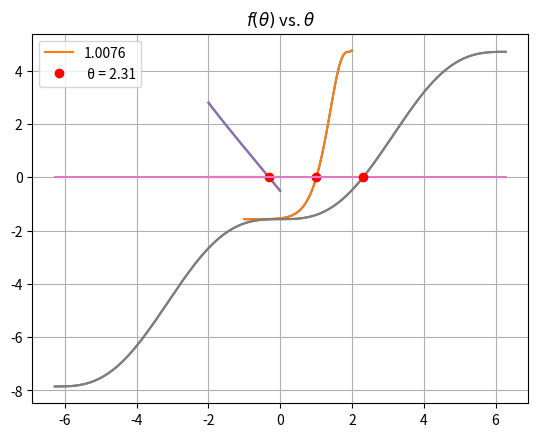
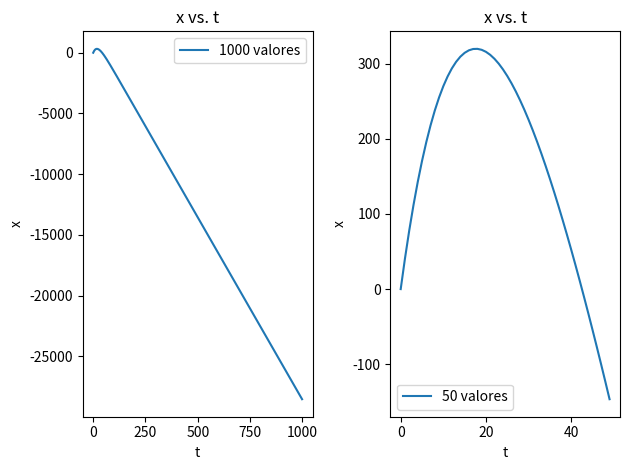
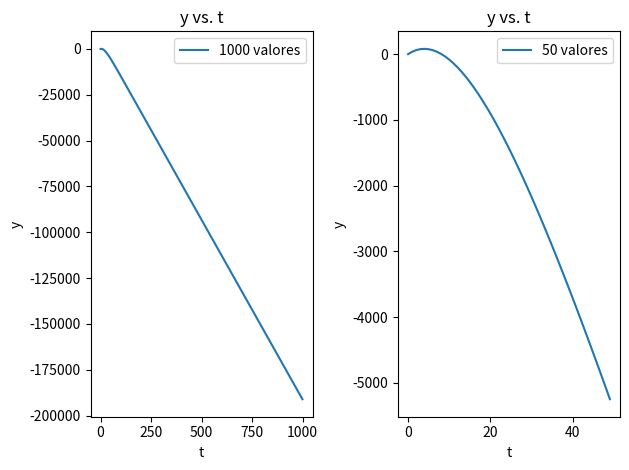
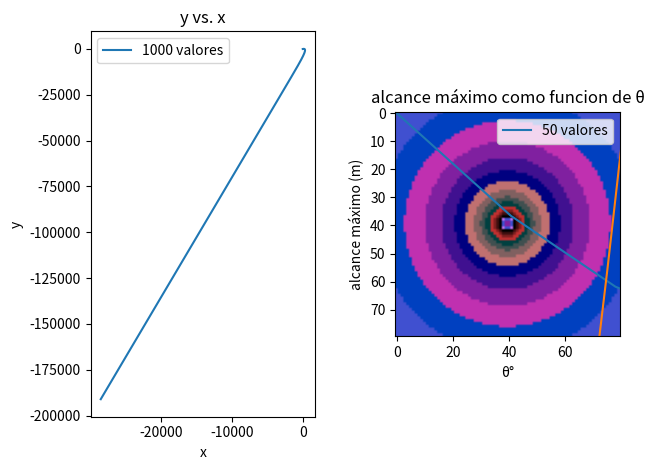

These charts were generated, in order, by the following Python code:
# -*- coding: utf-8 -*-
"""Lab06_ceros_funciones.ipynb

Automatically generated by Colaboratory.

Original file is located at
    https://colab.research.google.com/drive/11wys1ioVHMVJPqW6Lo8EwKQYnhzPlVpG

>[Codigo Markdown:](#scrollTo=HmTyV2-NQKwR)

>[Ceros de funciones](#scrollTo=UCFMTQZz-Y6l)

>>[bisección](#scrollTo=P0L8RdCVKZmb)

>>[Newton](#scrollTo=Y7x6yKhhOPMU)

>>[punto fijo](#scrollTo=1BFswTuxOTjC)

>[Partícula en reposo](#scrollTo=DIOVE0E1XZ1-)

>[Area](#scrollTo=3SVJWnEeVcAP)

>[Movimiento de proyectiles en presencia de viento.](#scrollTo=zxQOD2FgQIfM)

>[Construir un fractal empleando el metodo de Newton-Raphson,](#scrollTo=Ok4b668dWU_A)

<a href="https://colab.research.google.com/github/hernansalinas/autogrades/blob/main/Laboratorios_Taller/Lab06_ceros_funciones.ipynb" target="_parent"><img src="https://colab.research.google.com/assets/colab-badge.svg" alt="Open In Colab"/></a>

# Codigo Markdown:
Los numeras a, b, c y d tiene que ver con escritura en código Markdown y comandos de latex:

a. Escriba en pseudocódigo los pasos para aplicar el método de la bisección.

A continuación se presneta el peusocódigo correspondiente a los pasos que hay detrás de la aplicación del método de la bisección.

Al momento de aplicar el método no es necesario crear un código que realice estos pasos, sino que se puede hacer lo siguiente:

```
from scipy import optimize

optimize.bisect(función, punto 1, punto 2, argumentos)         #nos da el valor de la raíz

```
De aquí, es importante resaltar que el signo de funcion(punto 1) debe ser contrario a signo de funcion(punto 2), para que se pueda satisfacer el teorema del valor medio

```
input: a, b, tol, maximo numero de iteraciones N_0

output: p --> aproximación al valor de la raiz de la función (en caso de exixtir en el intervalo (a,b)

PASO 1:
i =1
a_1 =a
b_1 =b

PASO 2:
while i< N_0, realizar los pasos del 3 al 6

  PASO 3:
    calcular p = (a_1 + b_1) / 2

  PASO 4:
    si f(p)==0 ó (b-a) / 2 < tol entonces          #si el punto medio entre la distancia de los dos puntos que se han elegido 
                                                   es menor a una tolerancia
    OUTPUT p
    END

  PASO 5: 
    reasignar i += 1

  PASO 6: 
    si f(a) * f(p) > 0 entonces
    reasignar a = p

    else 
    reasignar b = p 

OUTPUT ('Método fallido después de N_0 iteraciones')
END
```

b. Realice la deducción del metodo de Newton-Rapshon, se recomienda escribir las ecuaciones en formato latex, para ello puede emplear las siguientes expresiones:   LA DEDUCCION EN DETALLE SE ENCUENTRA EN EL LIBRO DE BURDEN

Sea f una función de clase $C^2$ en el intervalo [a,b]. 

Sea $p_0$ perteneciente a [a, b] ser una aproximación al valor de la raiz de la funcion $p$, tal que $f(p_o) \neq 0$.

Consideramos la expansión de taylor para función f, centrada en el punto p_0:



\begin{equation}
  f(x) = \sum_{n=0}^{\infty} \frac{f^{(n)}(x_0)}{n!}(x-x_0)^n
\end{equation}


Ahora, evaluamos la anterior expresión en el punto x= p


\begin{equation}
  f(p) = 0 = \sum_{n=0}^{\infty} \frac{f^{(n)}(x_0)}{n!}(p-x_0)^n
\end{equation}

Como $|p-p_0|$ es pequeño (bajo la suposicion de que $p_0$ es un numero cercano a la raíz $p$ de la función, entonces podemos despreciar los términos después del segundo orden de esta serie, tal que:

\begin{equation}
  f(p) = 0 = f(x_0) + f'(x_0)(p-x_0)
\end{equation}

Por lo tanto, al despejar $p$, tenemos que:

\begin{equation}
  p = x_0 - \frac{f(x_0)}{f'(x_0)}
\end{equation}

Lo anterior es lo que nos va dar la idea de como funciona el proceso de iteración a través del método de Newton - Raphson, tal que lo que vamos a hacer es generar una secuencia $\{p_n\}_{n=0}^{\infty} \quad$, donde para $n\geq 1$:

\begin{equation}
  p_n = p_{n-1} - \frac{f(p_{n-1})}{f'(p_{n-1})\quad},           
\end{equation}

sin embargo, es importante resaltar que el objetivo del proceso no es realizarlo infinitas veces, sino establecer una tolerancia (tol), tal que cuando $|p_n - p_{n-1}|$ < tol, entonces el proceso pare.

c. ¿Cuál es la diferencia del metodo de Newton-Rapson con respecto al de la secante?

La diferencia entre la aplicación de estos dos métodos viene esencialmente determinada por la presencia y uso de la derivada de la función para el cálculo de la raíz.

Para encontrar las raices de una función $f(x)$ a través del método de Newton-Raphson, es necesario conocer la derivada de la función, y proporcionar un punto; mientras que para desarrollarlo por el método de la secante basta con proporcionar dos puntos de la función que se encuentren cercanos a la raiz.

Ee importante resaltar que el punto o los puntos que se ingresen a cada uno de los métodos deben ser cercanos al valor de la raíz, con el fin de evitar problemas de convergencia. Sin embargo, aún tomando valores cercanos existe la posibilidad de que el resultado diverja a razón de los valores que fueron considerados

d. Escriba en pseudocódigo los pasos para aplicar el método Punto Fijo.

A continuación se presenta el peusocódigo correspondiente a los pasos que hay detrás de la aplicación del método del punto fijo.

Al momento de aplicar el método no es necesario crear un código que realice estos pasos, sino que se puede hacer lo siguiente:

```
from scipy import optimize

optimize.fixed_point(func, p_0, args)

tal que func es la función que hemos definido de la siguiente manera:

Sea f la función a la cual le deseamos encontrar la raiz, entonces:
func(x) = x - f(x)

```
De aquí, es importante resaltar que el valor de p_0 debe ser cercano a la raiz, y que la funcion que se ingresa no es a la que le queremos encontrar la raíz, sino una que definimos de la manera descrita previamente

```
INPUT punto aproximado al valor de la raiz p_0,tolerancia, máximo numero de iteraciones N0
OUTPUT valor aproximado de la raíz, o mensaje de error

PASO 1:
  definir i=1

PASO 2:  
  while i=<N0, realizar los pasos 3 al 6

  PASO 3:
    definir p=g(p0)                    # se van a ir definiendo diferenetes puntos p_i

  PASO 4:
    si |p-p0|<tol entonces             #cuando abs(dif(dos de los puntos calculados))es pequeña
      output p, END

  PASO 5: 
    redefinir i += 1

  PASO 6:
    redefinir p0=p                     #de modo que cuando vuelva al paso 3, p = g(g(p0))

PASO 7:
  OUTPUT ('el procedimiento ha fallado luego de N0 iteraciones')
  END
```

# 2. Ceros de funciones
*Encontrar* los ceros de $e^{x}-2= \cos(e^x-2)$ por diferentes metodos, bisection, newton-rapshon, punto fijo.
"""

import numpy as np
from scipy import optimize
import matplotlib.pyplot as plt


def func(x):
  return np.exp(x) - 2 - np.cos(np.exp(x) - 2 )

x= np.linspace(-1, 2)     #vamos a considerar un intervalo pequeño, en el cual podamos identificar una raiz
y= func(x)

plt.plot(x, y)

"""##bisección"""

# vamos a encontrar las raices de la funcion por medio del metodo de la bisección

a=-5
b=5

raiz=  optimize.bisect(func, a, b)
print(f'la raiz de la función es {raiz}')

x= np.linspace(-1, 2)    
y= func(x)

plt.plot(x, y, label=f'{round(raiz, 4)}')
plt.plot(raiz, func(raiz), 'ro')
plt.grid()
plt.title('Bisección')
plt.legend(loc='best');

"""##Newton"""

#recordamos que para aplicar el método de newton debemos calcular la derivada de la función

import sympy as sp

def func(x):
  return np.exp(x) - 2 - np.cos(np.exp(x) - 2 )

#vamos a calcular la derivada de la función

x= sp.symbols('x')
f= lambda x: sp.exp(x) - 2 - sp.cos(sp.exp(x) - 2 )
der = sp.diff(f(x), x)
der

der_1= sp.lambdify(x, der, 'numpy')     #convertimos la función que sale de sympy a una función de numpy con la cual podemos trabajar, ingresando primero los argumentos, luego la función, y luego numpy, que es a lo que la queremos convertir
der_1

print(f' el valor de la raiz de la función tomando x_0 = 1 es {optimize.newton(func, 0.5, der_1)}')

"""##punto fijo"""

#defino la función que es la que debo ingresar en el método de punto fijo


def g(x):
  return x- func(x)

print(f'el valor de la raiz usando el método del punto fijo es {optimize.fixed_point(g, 1)}')

"""Notamos que por los tres métodos obtenemos el mismo resultado cuando consideramos un punto inicial cercano a la raíz (se elige el punto con base a la inspección de la gráfica de la función)

#3. Partícula en reposo
Una particula parte del reposo sobre un plano inclinado uniforme, cuyo ángulo 
$\theta$ cambia con una rapidez constante de : 

\begin{equation}
\frac{\mathrm{d}\theta}{\mathrm{d} t} = \omega < 0
\end{equation}

Al final de t segundos, la posición del objeto esta dada por: 


\begin{equation}
x(t) = -\frac{g}{2\omega^2} \left( \frac{e^{\omega t}-e^{-\omega t}}{2}-\sin\omega t\right) 
\end{equation}

Suponga que la particula se desplazo 0.51m en 1s. Encuentre, con exactitud de $10^{-5}$ la rapidez $\omega$ con que cambia $\theta$. Supoga $g=9.76$m/s
"""

#de acuerdo con lo que nos dicen en el problema, lo que debemos hacer es resolver es la siguiente ecuacion:

import numpy as np

def fun(w):
  g= 9.76
  return (-g / (2* w**2)) * ((np.exp(w) - np.exp(-w)) / 2 - np.sin(w))  - 0.51

#debemos resolver la anterior ecuacion para w.
#lo que hacemos es una gráfica, para darnos una intuición de donde podría estar el cero de la función

import matplotlib.pyplot as plt

x= np.linspace(-2, -0.000005)
y= fun(x)
ceros= np.zeros(50)

plt.plot(x,y)
plt.plot(x, ceros)
plt.grid();

#encontremos la raíz por medio del método del punto fijo

#definimos la funcion que vamos a usar en la aplicación del punto fijo

def ec(w):
  return w- fun(w)

from scipy import optimize

raiz= optimize.fixed_point(ec, -0.25, xtol=1e-05)
print(f'utilizando el método del punto fijo, se encuentra que la raíz de la función es {optimize.fixed_point(ec, -0.25)}')

#graficamos el punto

x= np.linspace(-2, -0.000005)
y= fun(x)

plt.plot(x,y)
plt.plot(raiz, fun(raiz), 'ro')
plt.grid();

"""Concluimos que la rapide con la que cambia $\theta$ es aproximadamente de -0.313 $\frac{rad}{seg}$

#3.  Area 
Hallar el área de un segmento circular cuya area sea igual a una cuarta parte del área del circulo. Para la solución se sugiere lo siguiente:

a) Encontrar la ecuacion trascendental.

b) Con la ecuación anterior, definir una funcion $f(\theta)=0$. Emplee la funcion labmda de python.

c) Construir una data frame de pandas con la columna "theta" con 1000 registros(filas) entre $[-2\pi, 2\pi]$. Sugerencia, para construir el data frame emplee la función linspace como sigue : np.linspace(-2*np.pi, 2*np.pi, 1000 )

d) Construir una segunda columna titulada "F_theta" con los registros f(theta)

f) Realice un gráfico de  "F_theta" vs "theta". Identifique el intervalo de la raiz.

Estime el valor del ángulo empleando los siguientes metodos(Emplee  la documentacion):

g) [Bisección](https://docs.scipy.org/doc/scipy/reference/generated/scipy.optimize.bisect.html)

h) [Newton-Rapshon](https://docs.scipy.org/doc/scipy/reference/generated/scipy.optimize.newton.html)

i) [Secante](https://docs.scipy.org/doc/scipy/reference/generated/scipy.optimize.newton.html) 

j) [Punto Fijo](https://docs.scipy.org/doc/scipy/reference/generated/scipy.optimize.fixed_point.html)

a) Encontrar la ecuacion trascendental.

Al lado izquierdo tenemos la ecuacion correspondiente a la cuarta parte del área de un círulo.

Al lado derecho se encuentra la ecuacion correspondiente al área del segmento circular.

IMPORTANTE: el valor de $\theta$ debe ingresarse en radianes y $r$ representa el radio de la circuenferencia

\begin{equation}
  \frac{1}{4}\pi r² = \frac{r²}{2}(\theta- sin(\theta))
\end{equation}

b) Con la ecuación anterior, definir una funcion $f(\theta)=0$. Emplee la funcion labmda de python.
"""

ec= lambda θ: θ - np.sin(θ) - (np.pi / 2 )

"""c) Construir una data frame de pandas con la columna "theta" con 1000 registros(filas) entre $[-2\pi, 2\pi]$. Sugerencia, para construir el data frame emplee la función linspace como sigue : np.linspace(-2*np.pi, 2*np.pi, 1000 )

d) Construir una segunda columna titulada "F_theta" con los registros f(theta)
"""

import pandas as pd

θ = np.linspace(-2 * np.pi, 2*np.pi, 1000)

df = pd.DataFrame()
df['θ'] = θ
df['f(θ)'] = df['θ'].apply(ec)    #aplicamos nuestra funcion lambda a la primera columna correspondiente a los valores de theta que hemos elegido

df


#teniendo los valores de f(θ), debemos ver ahora cuales son los que satisfacen la ecuacion f(θ)= 0

"""f) Realice un gráfico de  "F_theta" vs "theta". Identifique el intervalo de la raiz.

"""

ceros= np.zeros(1000)

plt.plot(df['θ'], df['f(θ)'])
plt.plot(df['θ'], ceros)
plt.title('$f(θ)$ vs. $θ$')
plt.grid()

"""g) [Bisección](https://docs.scipy.org/doc/scipy/reference/generated/scipy.optimize.bisect.html)"""

#ahora, aplico el método de la bisección en el intervalo que se observa en la gráfica, para graficarlo también

raiz= optimize.bisect(ec, 2,3)
raiz

plt.plot(df['θ'], df['f(θ)'])
plt.plot(raiz, ec(raiz), 'ro', label=f' θ = {round(raiz, 3)}')
plt.title('$f(θ)$ vs. $θ$')
plt.grid()
plt.legend(loc= 'best')

"""h) [Newton-Rapshon](https://docs.scipy.org/doc/scipy/reference/generated/scipy.optimize.newton.html)"""

#para emplear el método de newton raphson comenzamos por definir la derivada de la función

ec= lambda x: x - np.sin(x) - (np.pi / 2 )

import sympy as sp

x= sp.symbols('x')
fun= lambda x: x - sp.sin(x) - (sp.pi / 2 )
dif= sp.diff(fun(x), x)
dif_1 = sp.lambdify(x, dif, 'numpy')

print(f'la raíz de la función cercana al punto θ = 2 es: {optimize.newton(ec, 2, dif_1)}')

"""i) [Secante](https://docs.scipy.org/doc/scipy/reference/generated/scipy.optimize.newton.html) """

ec= lambda x: x - np.sin(x) - (np.pi / 2 )

#podemos hacerlo haciendo uso del método optimize.root_scalar()

raiz= optimize.root_scalar(ec, bracket=[2, 4])     #proporciono los dos puntos que se necesitan para llevar a cabo el procedimiento de la secante
print(f' la raíz de la función cercana al punto x=2 es {raiz.root}')

#o bien lo podemos hacer de esta forma

raiz = optimize.newton(ec, 2, fprime=None)   
print(f'la raíz de la función cercano al punto x=2 a través del metodo de la secante es {raiz}')

"""j) [Punto Fijo](https://docs.scipy.org/doc/scipy/reference/generated/scipy.optimize.fixed_point.html)

"""

ec= lambda x: x - np.sin(x) - (np.pi / 2 )

#definimos la función que vamos a ingresar al método

fun = lambda x: x- ec(x)

raiz = optimize.fixed_point(fun, 2)     #nos acercamos nuevamente por x=2
print(f'la raíz de la función con el método del punto fijo es {raiz}')

"""Notamos que a través de todos los métodos obtenemos siempre el mismo resultado de la raíz

# 3. Movimiento de proyectiles en presencia de viento.

Supongamos que un proyectil es lanzado desde el origen con una rapidez $v=vo( \cos \theta , \sin \theta $. Supongamos además que el efecto del viento sobre el proyectil es el de una fuerza proporcional a la velocidad relativa entre el viento y el proyectil. Teniendo presente que si u es la velocidad del viento y $\alpha$ el ángulo que hace dirección de esta velocidad con el eje x, se puede entrontrar las siguientes ecuaciones diferenciales, asociada al estado de movimiento del [proyectil](https://iopscience.iop.org/article/10.1088/0143-0807/36/2/025016/meta):


\begin{equation}
m\frac{dv_x}{dt} = -mb(v_x-u\cos \alpha )
\end{equation}

\begin{equation}
m\frac{dv_y}{dt} = -mg-mb(v_x-u\sin \alpha ),
\end{equation}

donde b es el párametro de rozamiento. La soluciones a las ecuaciones anteriores vienen dadas por:

Posición en x
\begin{equation}
x=(u\cos \alpha) t + \frac{1}{b} (v_0\cos \theta_0 -u \cos\alpha)(1-\mathrm{exp}(-bt))
\end{equation}

Posicion en y 
\begin{equation}
y= \frac{1}{b}\left(\frac{g}{b}+v_0 \sin \theta_0 -u\sin\alpha \right)(1-\mathrm{exp}(-bt))-\left( \frac{g}{b}-u\sin\alpha\right)t
\end{equation}

Ver imagen:  http://www.sc.ehu.es/sbweb/fisica3/fluidos/viento/parabolico.html

0. Establezca las siguietnes condiciones inciales.

```
#Parametros iniciales

v0 = 60 #Velocidad en m/s
alpha = np.pi #Angulo del viento
theta = np.deg2rad(45) #Angulo de lanzamiento
u = v0/2             #rapidez del viento
b = 0.05             #Parametro de friccion 
g = 9.8                #Aceleracion de la gravedad m/s2

Params = (alpha, v0, b, u,g)  #Parametros en tupla.

```
"""

import numpy as np

# Parametros iniciales

v0 = 60                 #Velocidad en m/s
alpha = np.pi           #Angulo del viento
theta = np.deg2rad(45)  #Angulo de lanzamiento
u = v0/2                #rapidez del viento
b = 0.05                #Parametro de friccion 
g = 9.8                 #Aceleracion de la gravedad m/s2

Params = (alpha, v0, b, u,g)  #Parametros en tupla.

"""1. Defina dos funciones, una para x y otra para y. 

```

#Posicion en x
def pos_x(t, theta, alpha, v0, b, u,g):
  x = #escriba aca la expresión
  return x

#Posicion en y
def pos_y(t, theta, alpha, v0, b, u,g):


  y = #escriba aca la expresión
  return y 

```

Posición en x
\begin{equation}
x=(u\cos \alpha) t + \frac{1}{b} (v_0\cos \theta_0 -u \cos\alpha)(1-\mathrm{exp}(-bt))
\end{equation}

Posicion en y 
\begin{equation}
y= \frac{1}{b}\left(\frac{g}{b}+v_0 \sin \theta_0 -u\sin\alpha \right)(1-\mathrm{exp}(-bt))-\left( \frac{g}{b}-u\sin\alpha\right)t
\end{equation}
"""

# Posicion en x
def pos_x(t, theta, alpha, v0, b, u,g):
  x = (u * np.cos(alpha))* t + (1/b) * (v0 * np.cos(theta) - u * np.cos(alpha)) * (1- np.exp(-b * t))
  return x

# Posicion en y
def pos_y(t, theta, alpha, v0, b, u,g):
  y = (1/b) * ((g/b) + v0 * np.sin(theta) - u * np.sin(alpha)) * (1- np.exp(-b * t)) - ((g/b) - u * np.sin(alpha)) *t
  return y

"""2. Construya un diccionario con las claves "X", "Y", "Tiempo"
"""

#lo defino de tal forma que despues lo pueda rellenar

dic = {'t': [], 'x': [], 'y': []}

"""3. Con el diccionario construya un data frame de pandas llamado df con los nombres de columnas "X", "Y", "Tiempo"  https://pandas.pydata.org/docs/reference/api/pandas.DataFrame.from_dict.html. Defina 1000 regitros para el intervalo de tiempo elegido."""

import pandas as pd

df= pd.DataFrame(dic)
df

#vamos ahorora a general los registros solicitados, desde el tiempo 0 a 1000-1

df['t'] = np.arange(1000)
df['x'] = df['t'].apply(lambda t: pos_x(t, theta, alpha, v0, b, u, g))            #para poder aplicar la función a los elementos de la primera columna, redefino una función lambda tal que tome los demás argumentos como las condiciones iniciales que había definido previamente
df['y'] = df['t'].apply(lambda t:pos_y(t, theta, alpha, v0, b, u, g))
df

#podemos visualizar el anterior dataframe nuevamente como un diccionario

#df.to_dict()

"""4. Realice un gráfico de x como función del tiempo, de y como función del tiempo y la trayectoria de la partícula (df["X"], df["tiempo"], df["Y"]).


"""

#veamos primero la gráfica de 

import matplotlib.pyplot as plt

fig, axs = plt.subplots(1, 2)


axs[0].plot(df['t'], df['x'], label='1000 valores')
axs[0].set_title('x vs. t')
axs[0].set_xlabel('t')
axs[0].set_ylabel('x')
axs[0].legend()

axs[1].plot(df['t'][:50], df['x'][:50], label='50 valores')    
axs[1].set_title('x vs. t')
axs[1].set_xlabel('t')
axs[1].set_ylabel('x')
axs[1].legend()

fig.tight_layout()

fig, axs = plt.subplots(1, 2)


axs[0].plot(df['t'], df['y'], label='1000 valores')
axs[0].set_title('y vs. t')
axs[0].set_xlabel('t')
axs[0].set_ylabel('y')
axs[0].legend()

axs[1].plot(df['t'][:50], df['y'][:50], label='50 valores')    
axs[1].set_title('y vs. t')
axs[1].set_xlabel('t')
axs[1].set_ylabel('y')
axs[1].legend()

fig.tight_layout()

#veamos ahora la gráfica de la trayectoria de la partícula

fig, axs = plt.subplots(1, 2)


axs[0].plot(df['x'], df['y'], label='1000 valores')
axs[0].set_title('y vs. x')
axs[0].set_xlabel('x')
axs[0].set_ylabel('y')
axs[0].legend()

axs[1].plot(df['x'][:50], df['y'][:50], label='50 valores')      #consideramos los primeros valores, para visualizar lo que pasa en los primeros segundos del problema 
axs[1].set_title('y vs. x')
axs[1].set_xlabel('x')
axs[1].set_ylabel('y')
axs[1].legend()
axs[1].grid()


fig.tight_layout()

"""5. Determine el alcance máximo de la partícula, para ello tome  la solucion teórica con $y=0$, solucione numéricamente la ecuación para t y remplace este valor en la ecuación para x. Resuelvalo para $\theta=45^{o}$. """

#recordamos la funcion pos_y y cambiamos su nombre

def y(t, theta, alpha = np.pi, v0 = 60, b = 0.05, u = 30, g = 9.8):
  y = pos_y(t, theta, alpha = np.pi, v0 = 60, b = 0.05, u = 30, g = 9.8)
  return y 

theta = np.deg2rad(45)

#queremos encontrar el cero de la función, y vamos a tener en cuenta que lo haremos en el rango entre 10 y 80 grados

#independiente del método que vayamos a utilizar, necesitamos un punto que sea cercano a la raiz
#vamos a inspeccionar en cada uno de los casos cuándo ocurre un cambio de signo

def y_(t, theta):
  return y(t, np.deg2rad(theta))   #de modo que pueda ingresar el valor en grados

df = pd.DataFrame({'t' : []})
df['t'] = [i for i in range(1000)]

for i in np.arange(10, 85, 5):
  df[f'y para θ = {i}°'] = df['t'].apply(lambda t: y_(t, i))

df

#ahora, para cada uno de los ángulos, vamos a encontrar un punto que sea cercano a la raiz

angulos=np.arange(10,85,5)
puntos_a_evaluar_y= np.zeros(15)
p_pos_y= np.zeros(15)

p=0
for i in angulos:
  count= 2
  signo_inicial = df[f'y para θ = {i}°'][1]      #signo del primer elemento de cada columna
  for k in df[f'y para θ = {i}°'][1:]:           #tomamos cada elementos de cada columna y lo multiplicamos por el siguiente
    valor = k* df[f'y para θ = {i}°'][count]
    count += 1
    if valor * signo_inicial < 0:                #rompemos el ciclo y guardamos el valor anterior al cambio de signo
      puntos_a_evaluar_y[p] = k
      p_pos_y[p] = df[f'y para θ = {i}°'][count]
      break
  p+=1

puntos_a_evaluar_y , p_pos_y

#los valores que obtuve son los cambios de signo, pero correspondientes al valor de y, debo ver cual es su preimagen, es decir, el valor de t

angulos=np.arange(10,85,5)
puntos_a_evaluar_x= np.zeros(15)
p_pos_x= np.zeros(15)

count= 0
for i in angulos:
  x= np.where(df[f'y para θ = {i}°'] == puntos_a_evaluar_y[count])
  x_1= np.where(df[f'y para θ = {i}°'] == p_pos_y[count])
  puntos_a_evaluar_x[count] = x[0]
  p_pos_x[count] = x_1[0]
  count +=1

puntos_a_evaluar_x , p_pos_x, len(puntos_a_evaluar_x)

#como ya tenemos los puntos a evaluar, podemos encontrar el cero de función a través del método de la bisección

from scipy import optimize

raices = np.zeros(15)

for i in range(15):
  raiz= optimize.bisect(y_, puntos_a_evaluar_x[i], p_pos_x[i], args=(angulos[i],))
  raices[i] = raiz

raices

#la raiz correspondiente al ángulo 45° es raices[7]
#por lo cual, para calcular el alcance máximo, vamos a evaluar la función de x en el tiempo que obtuvimos


def pos_x(t, theta, alpha, v0, b, u,g):
  x = (u * np.cos(alpha))* t + (1/b) * (v0 * np.cos(theta) - u * np.cos(alpha)) * (1- np.exp(-b * t))
  return x

def x(t, theta):
  return pos_x(t, theta, np.pi, 60,  0.05, 30, 9.8)
  
def x_(t, theta):
  return x(t, np.deg2rad(theta))

max_x_45= x_(raices[7], 45)
print(f'el alcance máximo de la partícula bajoa las condiciones iniciales establecidas y con un ángulo de 45° es {max_x_45} metros')

"""
 

6. Construya una  grafica del alcance máximo R como función de $\theta$, varie $\theta$  entre 10 y 80 grados cada 5 grados."""

#obtengamos ahora el alcance máximo de la partícula para cada uno de los ángulos que se pide

alcance_max= []

count=0
for i in angulos:
  alcance = x_(raices[count], i)
  alcance_max.append(alcance)
  count+=1

R= alcance_max
angulo = angulos

plt.plot(angulo, R)
plt.grid()
plt.title('alcance máximo como funcion de θ')
plt.xlabel('θ°')
plt.ylabel('alcance máximo (m)');

"""# 4. Construir un fractal empleando el metodo de Newton-Raphson, 
(Reproducir código y entender)
\begin{equation}
z_{n+1} = z_n -a \frac{f(z)}{f'(z)} 
\end{equation}



\begin{equation}
f'(z) = \frac{ f(z+h)+f(z) }{h}
\end{equation}

```
import numpy as np
import matplotlib.pylab as plt
from PIL import Image

Npx_X = 80 #Numero de pixeles en x
Npx_Y = 80 #Numero de pixeles en y

image = Image.new("RGB", (Npx_X, Npx_Y)) #Creacion de la imagen inicial

npx = np.arange(0, Npx_X)
npy = np.arange(0, Npx_Y)

xmin = -1
xmax = 1
ymin = -1
ymax = 1
#Transformación al plano complejo en un rectangulo (xmin, xmax), (ymin, ymax)
zx = npx * (xmax - xmin) / (Npx_X - 1)   + xmin
zy = npy * (ymax-ymin) / (Npx_Y - 1) + ymin

#Definicion  la funcion y las derivada 
def f(z): 
  return z**3 - 1

def fp(z): 
  return 3*z**2

h = 1E-4
def fpn(z, h): 
  return (f(z+h)-f(z))/h
  

a = 0.2
Niteraciones = 120
eps = 1E-8

x = - 1
for zx_ in zx:
  x = x + 1 
  y = -1
  for zy_ in zy: 
      y = y + 1
      Z_0 = complex(zx_, zy_)
    
      for i in range(0, Niteraciones): 
        Z = Z_0 - a * f(Z_0)/fp(Z_0)
        if( abs(Z-Z_0)<= eps):
          break           
        Z_0 = Z
      #print(i)
      #print(i)
      r, g, b = i % 4 *64 , i % 8 *16, i% 16* 16      
      image.putpixel((x,y), (r,g,b) )

plt.imshow(image)
#plt.xlim(400, 600)
#plt.ylim(400, 523)
```
"""

import numpy as np
import matplotlib.pylab as plt
from PIL import Image

Npx_X = 80 #Numero de pixeles en x
Npx_Y = 80 #Numero de pixeles en y

image = Image.new("RGB", (Npx_X, Npx_Y)) #Creacion de la imagen inicial

npx = np.arange(0, Npx_X)
npy = np.arange(0, Npx_Y)

xmin = -1
xmax = 1
ymin = -1
ymax = 1
#Transformación al plano complejo en un rectangulo (xmin, xmax), (ymin, ymax)
zx = npx * (xmax - xmin) / (Npx_X - 1)   + xmin
zy = npy * (ymax-ymin) / (Npx_Y - 1) + ymin

#Definicion  la funcion y las derivada 
def f(z): 
  return z**3 - 1

def fp(z): 
  return 3*z**2

h = 1E-4
def fpn(z, h): 
  return (f(z+h)-f(z))/h
  

a = 0.2
Niteraciones = 120
eps = 1E-8

x = - 1
for zx_ in zx:
  x = x + 1 
  y = -1
  for zy_ in zy: 
      y = y + 1
      Z_0 = complex(zx_, zy_)
    
      for i in range(0, Niteraciones): 
        Z = Z_0 - a * f(Z_0)/fp(Z_0)
        if( abs(Z-Z_0)<= eps):
          break           
        Z_0 = Z
      #print(i)
      #print(i)
      r, g, b = i % 4 *64 , i % 8 *16, i% 16* 16      
      image.putpixel((x,y), (r,g,b) )

plt.imshow(image)
#plt.xlim(400, 600)
#plt.ylim(400, 523)

###vamos a comenzar a cambiar algunos valores para obtener fractales diferentes

#Definicion  la funcion y las derivada 
def f(z): 
  return (1-z)**4 - 1

def fp(z): 
  return -4 * (1-z)**3

h = 1E-4
def fpn(z, h): 
  return (f(z+h)-f(z))/h
  

a = 0.2
Niteraciones = 120
eps = 1E-8

x = - 1
for zx_ in zx:
  x = x + 1 
  y = -1
  for zy_ in zy: 
      y = y + 1
      Z_0 = complex(zx_, zy_)
    
      for i in range(0, Niteraciones): 
        Z = Z_0 - a * f(Z_0)/fp(Z_0)
        if( abs(Z-Z_0)<= eps):
          break           
        Z_0 = Z
      #print(i)
      #print(i)
      r, g, b = i % 4 *64 , i % 8 *16, i% 16* 16      
      image.putpixel((x,y), (r,g,b) )

plt.imshow(image)
#plt.xlim(400, 600)
#plt.ylim(400, 523)

#Definicion  la funcion y las derivada 
def f(z): 
  return np.exp(z) * np.sin(z)

def fp(z): 
  return np.exp(z) * np.sin(z) + np.exp(z) * np.cos(z)

h = 1E-4
def fpn(z, h): 
  return (f(z+h)-f(z))/h
  

a = 0.2
Niteraciones = 120
eps = 1E-8

x = - 1
for zx_ in zx:
  x = x + 1 
  y = -1
  for zy_ in zy: 
      y = y + 1
      Z_0 = complex(zx_, zy_)
    
      for i in range(0, Niteraciones): 
        Z = Z_0 - a * f(Z_0)/fp(Z_0)
        if( abs(Z-Z_0)<= eps):
          break           
        Z_0 = Z
      #print(i)
      #print(i)
      r, g, b = i % 4 *64 , i % 8 *16, i% 16* 16      
      image.putpixel((x,y), (r,g,b) )

plt.imshow(image)
#plt.xlim(400, 600)
#plt.ylim(400, 523)

#Definicion  la funcion y las derivada 
def f(z): 
  return z

def fp(z): 
  return 1

h = 1E-4
def fpn(z, h): 
  return (f(z+h)-f(z))/h
  

a = 0.2
Niteraciones = 120
eps = 1E-8

x = - 1
for zx_ in zx:
  x = x + 1 
  y = -1
  for zy_ in zy: 
      y = y + 1
      Z_0 = complex(zx_, zy_)
    
      for i in range(0, Niteraciones): 
        Z = Z_0 - a * f(Z_0)/fp(Z_0)
        if( abs(Z-Z_0)<= eps):
          break           
        Z_0 = Z
      #print(i)
      #print(i)
      r, g, b = i % 4 *64 , i % 8 *16, i% 16* 16      
      image.putpixel((x,y), (r,g,b) )

plt.imshow(image)
#plt.xlim(400, 600)
#plt.ylim(400, 523)
